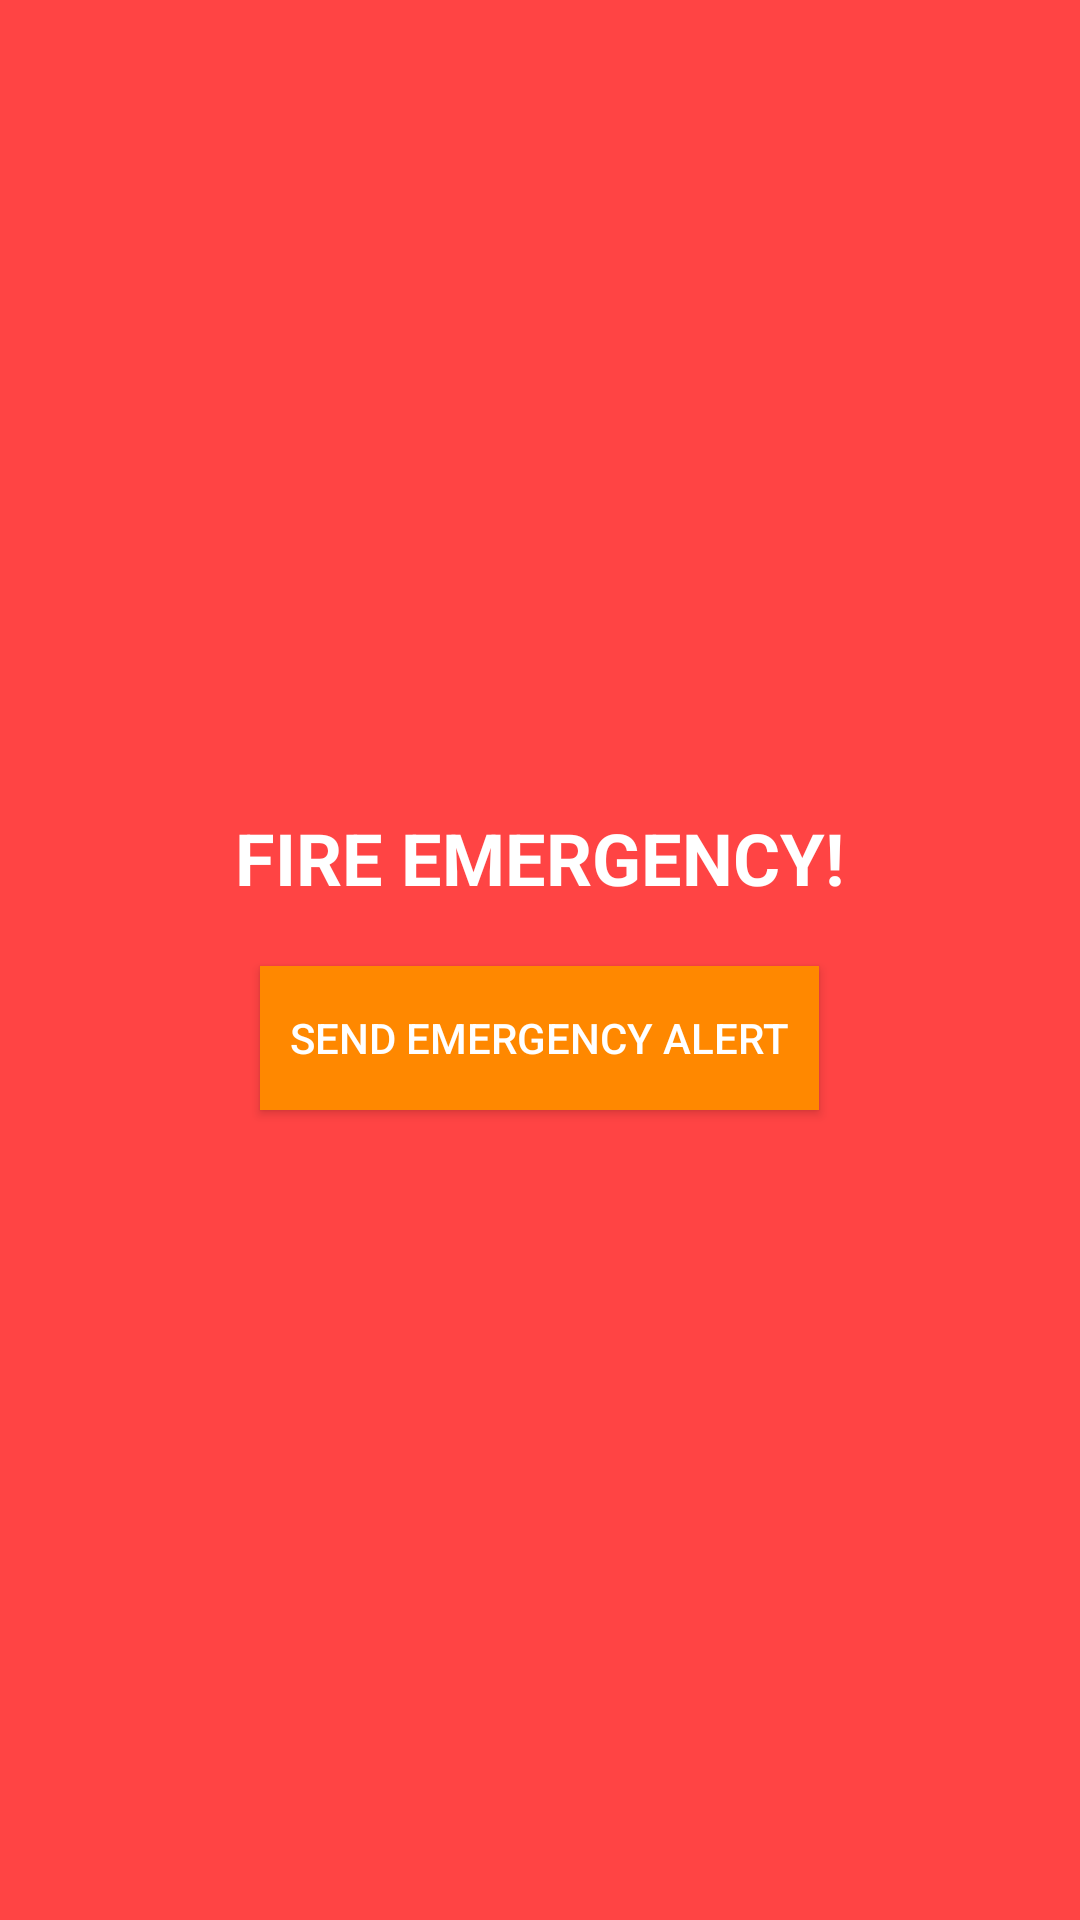

Reconstruct the res/layout file that produces this screen, plus the resources it refers to.
<!-- AndroidManifest.xml: application theme Theme.Light_on_off -->
<!-- res/layout/activity_fire_emergency.xml -->
<?xml version="1.0" encoding="utf-8"?>
<LinearLayout xmlns:android="http://schemas.android.com/apk/res/android"
    android:layout_width="match_parent"
    android:layout_height="match_parent"
    android:gravity="center"
    android:orientation="vertical"
    android:padding="20dp"
    android:background="@android:color/holo_red_light">

    <TextView
        android:layout_width="wrap_content"
        android:layout_height="wrap_content"
        android:text="@string/fire_emergency"
        android:textSize="24sp"
        android:textStyle="bold"
        android:textColor="@android:color/white"
        android:gravity="center"/>

    <Button
        android:id="@+id/btnSendWhatsApp"
        android:layout_width="wrap_content"
        android:layout_height="wrap_content"
        android:text="@string/send_emergency_alert"
        android:layout_marginTop="20dp"
        android:padding="10dp"
        android:background="@android:color/holo_orange_dark"
        android:textColor="@android:color/white"/>
</LinearLayout>
<!-- resources referenced by this layout -->
<resources>
  <string name="fire_emergency">FIRE EMERGENCY!</string>
  <string name="send_emergency_alert">Send Emergency Alert</string>
  <style name="Theme.Light_on_off" parent="Base.Theme.Light_on_off" />
  <style name="Base.Theme.Light_on_off" parent="Theme.AppCompat.Light.NoActionBar">
          
          
      </style>
</resources>
